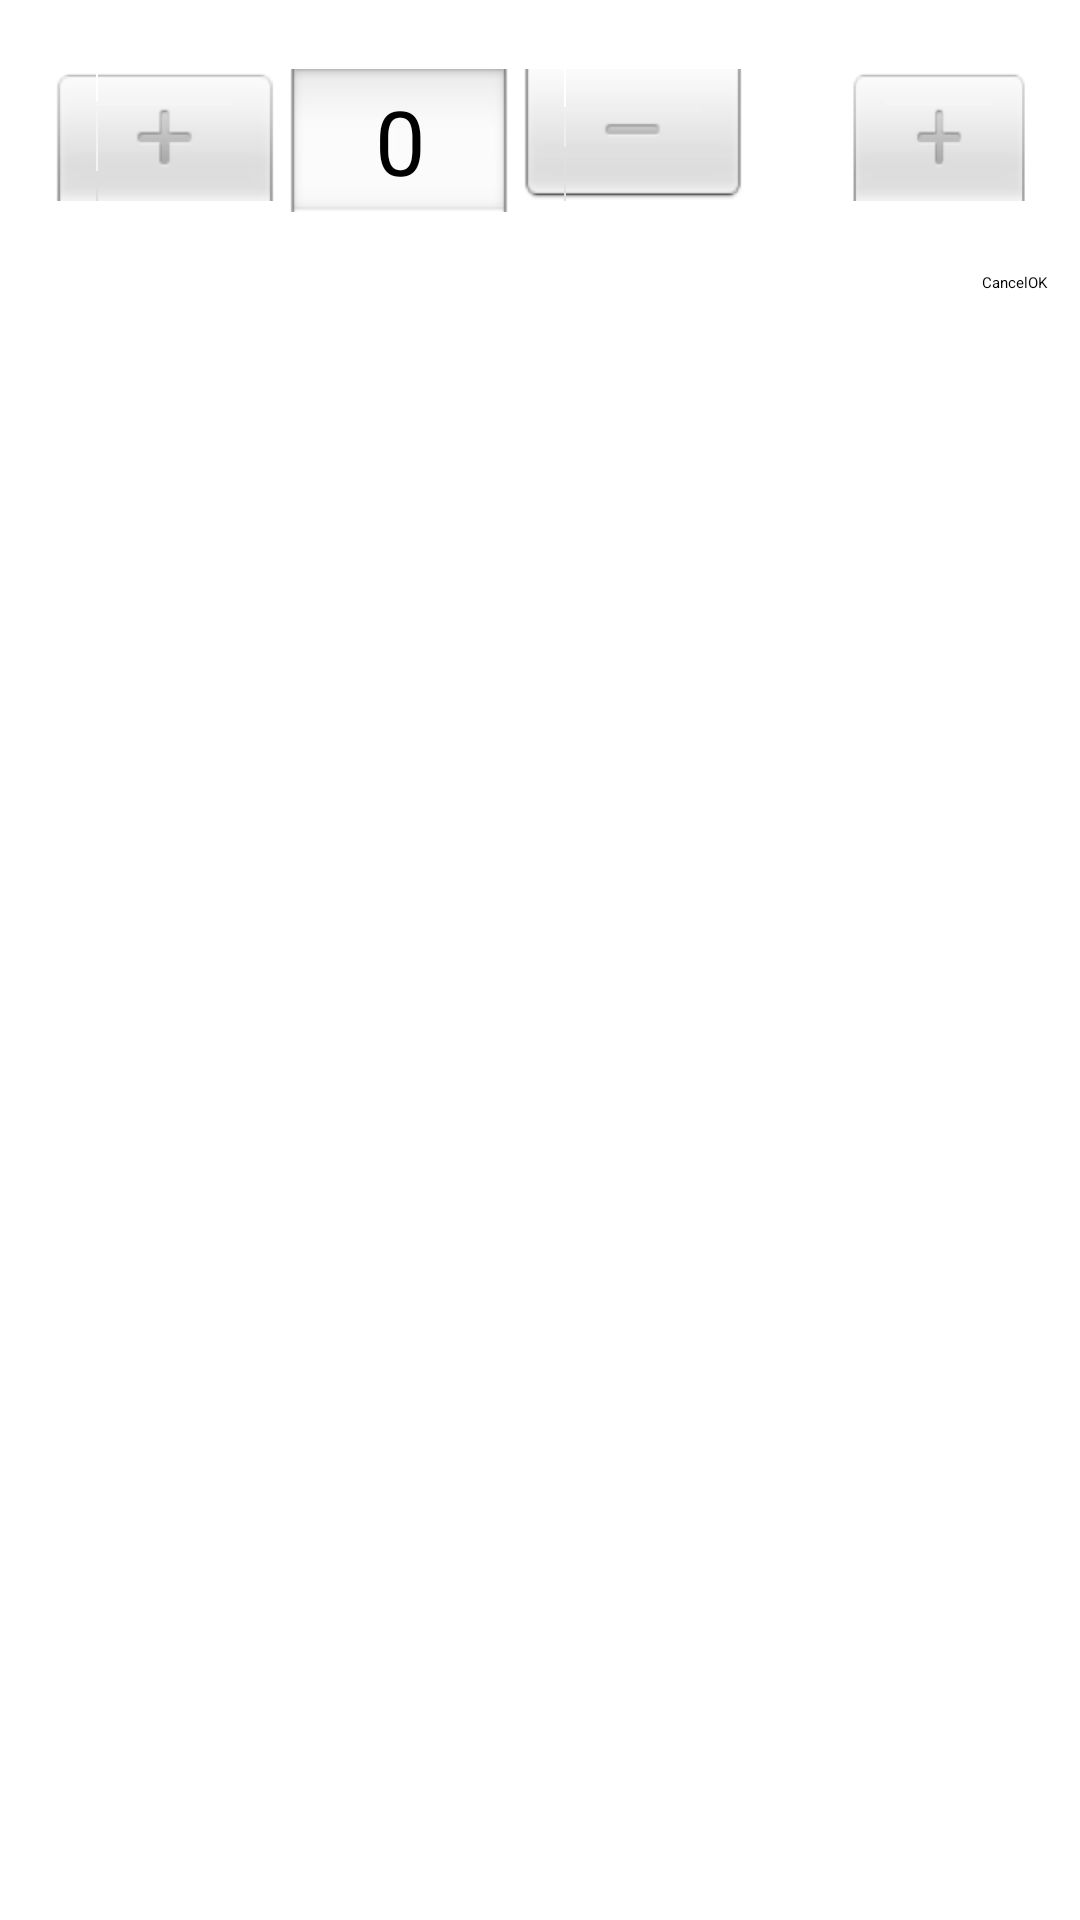

This screen was rendered from an Android layout file. Write that file and the resources it references.
<!-- AndroidManifest.xml: application theme AppTheme -->
<!-- res/layout/preference_dualpicker_dialog.xml -->
<?xml version="1.0" encoding="utf-8"?>
<LinearLayout xmlns:android="http://schemas.android.com/apk/res/android"
    android:orientation="vertical"
    android:layout_width="wrap_content"
    android:layout_height="wrap_content">

    <LinearLayout
        android:orientation="horizontal"
        android:layout_width="wrap_content"
        android:layout_height="wrap_content"
        android:layout_gravity="center"
        android:gravity="center">

        <LinearLayout
            android:orientation="vertical"
            android:layout_margin="16dp"
            android:layout_gravity="center"
            android:gravity="center"
            android:layout_width="wrap_content"
            android:layout_height="wrap_content">

            <TextView
                android:textAppearance="?android:attr/textAppearanceSmall"
                android:textColor="?android:attr/textColorSecondary"
                android:layout_width="wrap_content"
                android:layout_height="wrap_content"
                android:id="@+id/text_one" />

            <NumberPicker
                android:descendantFocusability="blocksDescendants"
                android:layout_width="wrap_content"
                android:layout_height="wrap_content"
                android:id="@+id/picker_one"/>

        </LinearLayout>

        <LinearLayout
            android:orientation="vertical"
            android:layout_margin="16dp"
            android:layout_gravity="center"
            android:gravity="center"
            android:layout_width="wrap_content"
            android:layout_height="wrap_content">

            <TextView
                android:textAppearance="?android:attr/textAppearanceSmall"
                android:textColor="?android:attr/textColorSecondary"
                android:layout_width="wrap_content"
                android:layout_height="wrap_content"
                android:id="@+id/text_two" />

            <NumberPicker
                android:descendantFocusability="blocksDescendants"
                android:layout_width="wrap_content"
                android:layout_height="wrap_content"
                android:id="@+id/picker_two"/>

        </LinearLayout>

    </LinearLayout>

    <LinearLayout
        style="?android:attr/buttonBarStyle"
        android:layout_gravity="end"
        android:layout_width="wrap_content"
        android:layout_height="wrap_content"
        android:orientation="horizontal"
        android:paddingTop="4dip"
        android:paddingStart="2dip"
        android:paddingEnd="2dip"
        android:measureWithLargestChild="true">

        <Button android:id="@+id/dualpicker_cancel"
            android:text="@android:string/cancel"
            android:layout_width="0dip"
            android:layout_weight="1"
            style="?android:attr/buttonBarButtonStyle"
            android:maxLines="1"
            android:layout_height="wrap_content" />

        <Button android:id="@+id/dualpicker_ok"
            android:text="@android:string/ok"
            android:layout_width="0dip"
            android:layout_weight="1"
            style="?android:attr/buttonBarButtonStyle"
            android:maxLines="1"
            android:layout_height="wrap_content" />

    </LinearLayout>

</LinearLayout>
<!-- resources referenced by this layout -->
<resources>
  <style name="AppTheme">
          <item name="preferenceTheme">@style/PreferenceThemeOverlay.v14.Material</item>
      </style>
</resources>
